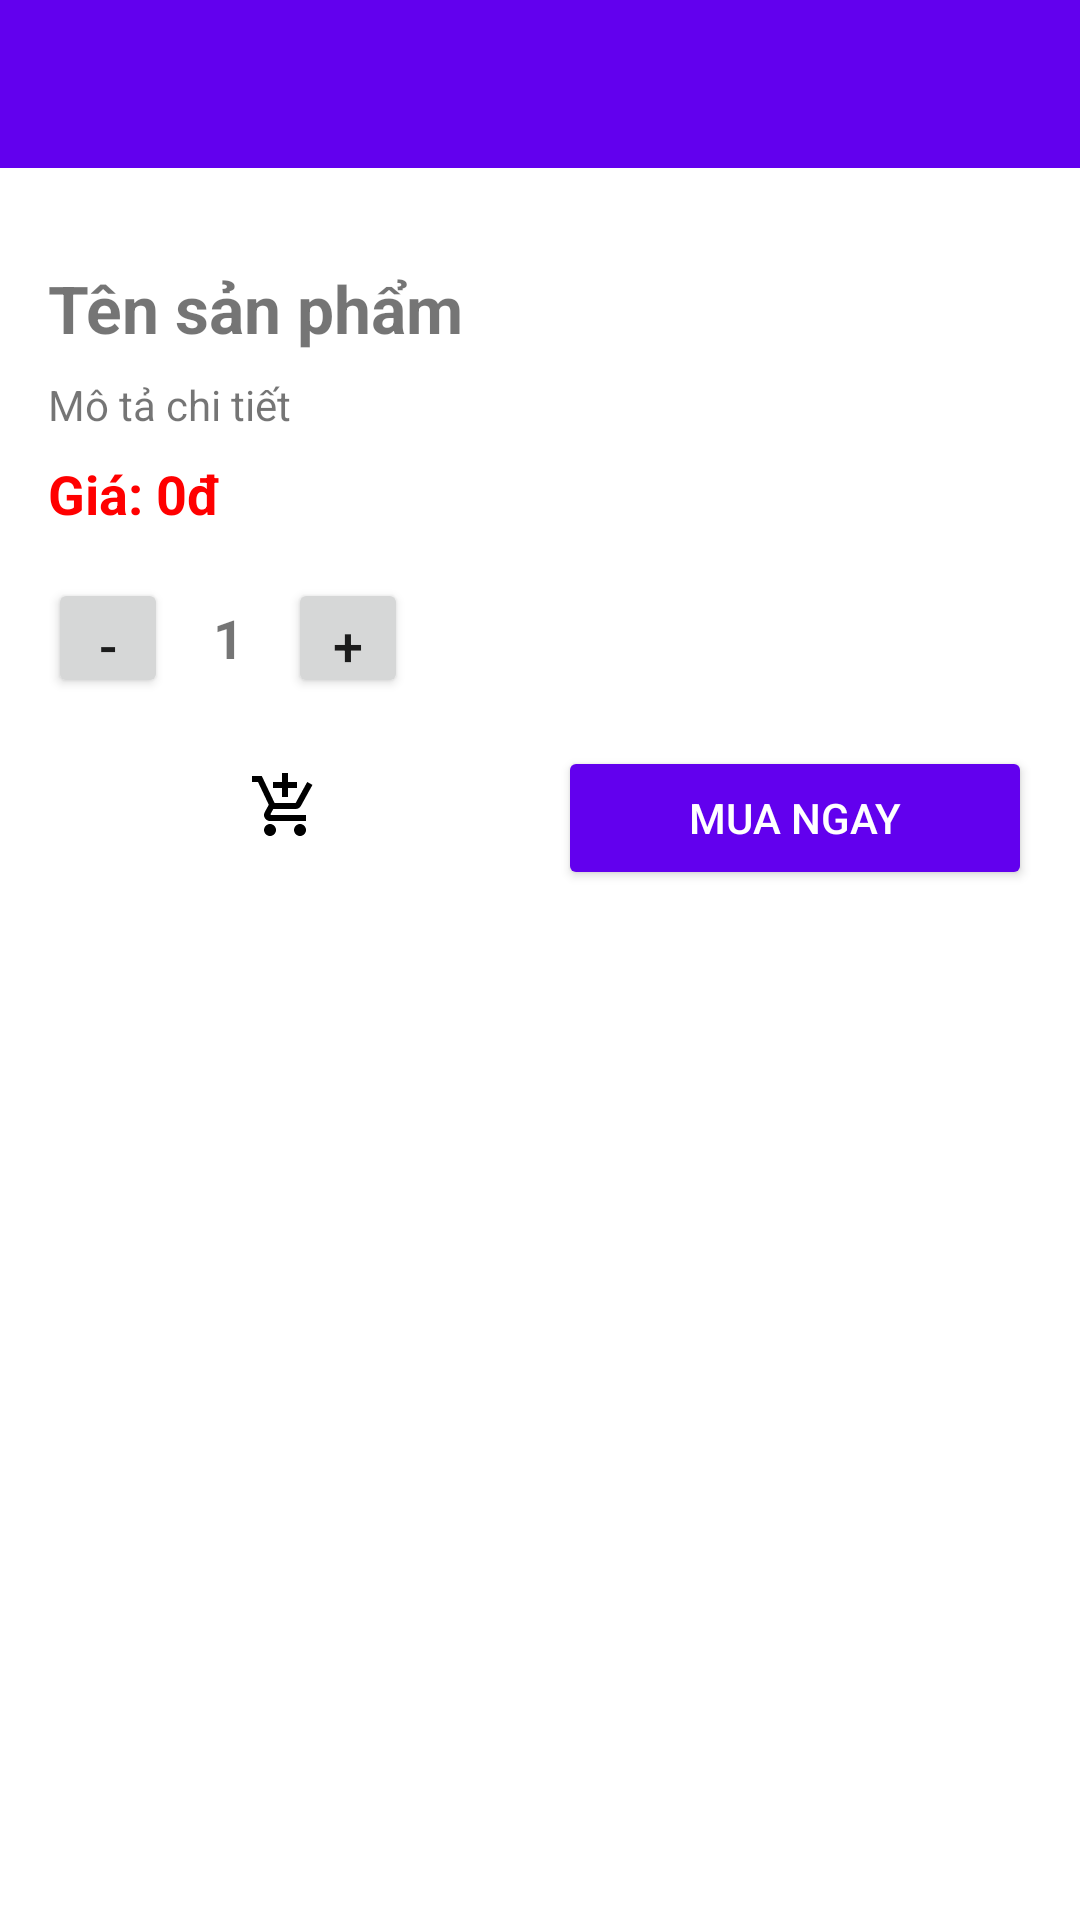

Write the Android layout XML for this screen, with the resource values it uses.
<!-- AndroidManifest.xml: application theme Theme.DoanDoMinhTrung_2120110322 -->
<!-- res/layout/activity_product_detail.xml -->
<?xml version="1.0" encoding="utf-8"?>
<LinearLayout xmlns:android="http://schemas.android.com/apk/res/android"
    android:layout_width="match_parent"
    android:layout_height="match_parent"
    android:orientation="vertical"
    android:background="#FFF">

    
    <androidx.appcompat.widget.Toolbar
        android:id="@+id/toolbar"
        android:layout_width="match_parent"
        android:layout_height="?attr/actionBarSize"
        android:background="?attr/colorPrimary"
        android:title="Chi tiết sản phẩm"
        android:titleTextColor="@android:color/white" />

    <ScrollView xmlns:android="http://schemas.android.com/apk/res/android"
        android:layout_width="match_parent"
        android:layout_height="match_parent"
        android:padding="16dp"
        android:background="#FFF">

        <LinearLayout
            android:layout_width="match_parent"
            android:layout_height="wrap_content"
            android:orientation="vertical">

            <ImageView
                android:id="@+id/productImage"
                android:layout_width="match_parent"
                android:layout_height="wrap_content"
                android:adjustViewBounds="true"
                android:scaleType="fitCenter"
                android:src="@drawable/placeholder" />

            <TextView
                android:id="@+id/productName"
                android:layout_width="wrap_content"
                android:layout_height="wrap_content"
                android:text="Tên sản phẩm"
                android:textSize="22sp"
                android:textStyle="bold"
                android:layout_marginTop="16dp"/>

            <TextView
                android:id="@+id/productDescription"
                android:layout_width="wrap_content"
                android:layout_height="wrap_content"
                android:text="Mô tả chi tiết"
                android:layout_marginTop="8dp" />

            <TextView
                android:id="@+id/productPrice"
                android:layout_width="wrap_content"
                android:layout_height="wrap_content"
                android:text="Giá: 0đ"
                android:textColor="#FF0000"
                android:textStyle="bold"
                android:textSize="18sp"
                android:layout_marginTop="8dp"/>

            <LinearLayout
                android:id="@+id/quantityLayout"
                android:layout_width="wrap_content"
                android:layout_height="wrap_content"
                android:layout_marginTop="16dp"
                android:orientation="horizontal"
                android:gravity="center_vertical">

                <Button
                    android:id="@+id/btnDecrease"
                    android:layout_width="40dp"
                    android:layout_height="40dp"
                    android:text="-"
                    android:textSize="18sp" />

                <TextView
                    android:id="@+id/tvQuantity"
                    android:layout_width="40dp"
                    android:layout_height="40dp"
                    android:gravity="center"
                    android:text="1"
                    android:textSize="18sp"
                    android:textStyle="bold" />

                <Button
                    android:id="@+id/btnIncrease"
                    android:layout_width="40dp"
                    android:layout_height="40dp"
                    android:text="+"
                    android:textSize="18sp" />
            </LinearLayout>
            
            <LinearLayout
                android:layout_width="match_parent"
                android:layout_height="wrap_content"
                android:orientation="horizontal"
                android:layout_marginTop="16dp"
                android:gravity="center_horizontal"
                android:weightSum="2"
                android:layout_marginBottom="16dp">

                <ImageButton
                    android:id="@+id/btnAddToCart"
                    android:layout_width="0dp"
                    android:layout_height="wrap_content"
                    android:layout_weight="1"
                    android:backgroundTint="#6200EE"
                    android:background="?attr/selectableItemBackgroundBorderless"
                    android:src="@drawable/ic_cart"
                    android:padding="8dp" />

                <Space
                    android:layout_width="12dp"
                    android:layout_height="wrap_content" />

                <Button
                    android:id="@+id/buyButton"
                    android:layout_width="0dp"
                    android:layout_height="wrap_content"
                    android:layout_weight="1"
                    android:text="MUA NGAY"
                    android:backgroundTint="#6200EE"
                    android:textColor="#FFF"/>
            </LinearLayout>

        </LinearLayout>
    </ScrollView>
</LinearLayout>
<!-- resources referenced by this layout -->
<resources>
  <!-- drawable ic_cart (drawable) -->
  <vector xmlns:android="http://schemas.android.com/apk/res/android" android:autoMirrored="true" android:height="24dp" android:tint="#000000" android:viewportHeight="24" android:viewportWidth="24" android:width="24dp">
  
      <path android:fillColor="@android:color/white" android:pathData="M11,9h2L13,6h3L16,4h-3L13,1h-2v3L8,4v2h3v3zM7,18c-1.1,0 -1.99,0.9 -1.99,2S5.9,22 7,22s2,-0.9 2,-2 -0.9,-2 -2,-2zM17,18c-1.1,0 -1.99,0.9 -1.99,2s0.89,2 1.99,2 2,-0.9 2,-2 -0.9,-2 -2,-2zM7.17,14.75l0.03,-0.12 0.9,-1.63h7.45c0.75,0 1.41,-0.41 1.75,-1.03l3.86,-7.01L19.42,4h-0.01l-1.1,2 -2.76,5L8.53,11l-0.13,-0.27L6.16,6l-0.95,-2 -0.94,-2L1,2v2h2l3.6,7.59 -1.35,2.45c-0.16,0.28 -0.25,0.61 -0.25,0.96 0,1.1 0.9,2 2,2h12v-2L7.42,15c-0.13,0 -0.25,-0.11 -0.25,-0.25z"/>
  
  </vector>
  <style name="Theme.DoanDoMinhTrung_2120110322" parent="Theme.MaterialComponents.DayNight.NoActionBar">
          
          <item name="colorPrimary">@color/purple_500</item>
          <item name="colorPrimaryVariant">@color/purple_700</item>
          <item name="colorOnPrimary">@color/white</item>
          
          <item name="colorSecondary">@color/teal_200</item>
          <item name="colorSecondaryVariant">@color/teal_700</item>
          <item name="colorOnSecondary">@color/black</item>
          
          <item name="android:statusBarColor">?attr/colorPrimaryVariant</item>
          
  
      </style>
  <color name="purple_500">#FF6200EE</color>
  <color name="purple_700">#FF3700B3</color>
  <color name="white">#FFFFFFFF</color>
  <color name="teal_200">#FF03DAC5</color>
  <color name="teal_700">#FF018786</color>
  <color name="black">#FF000000</color>
</resources>
